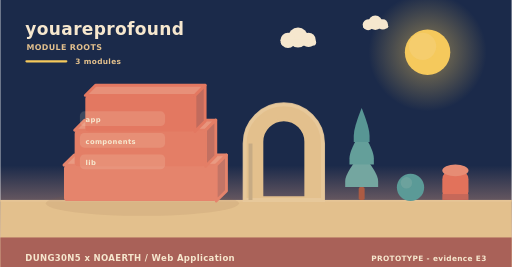
t = 0.00 s
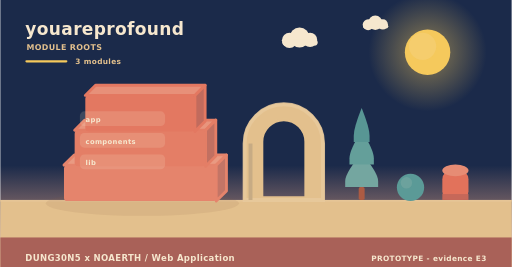
t = 2.00 s
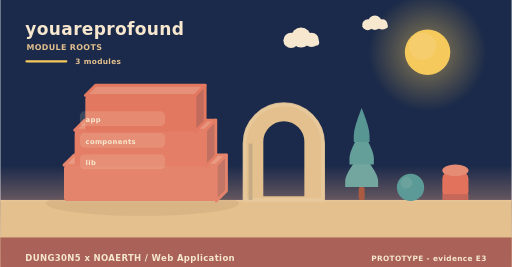
t = 4.00 s
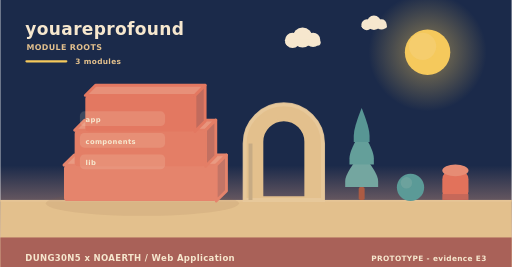
t = 6.00 s
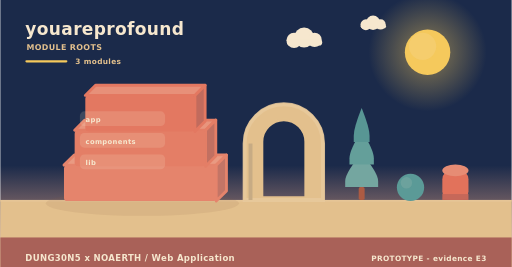
t = 8.00 s
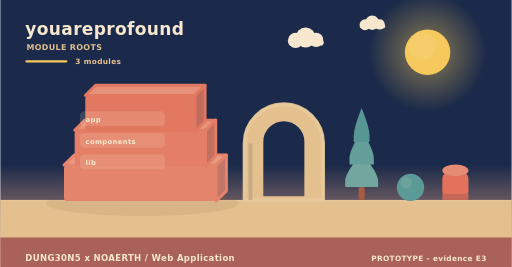
t = 10.00 s

The animated SVG that drew these frames (rendered in a browser with its animation timeline set to each time). Animation: 5 SMIL elements (animateTransform=5); frames cover the first 10.00 s, repeats indefinitely.

<svg xmlns="http://www.w3.org/2000/svg" width="900" height="470" viewBox="0 0 900 470" role="img" aria-label="youareprofound - how it is built"><linearGradient id="skya" x1="0" y1="0" x2="0" y2="1"><stop offset="0" stop-color="#1b2a4a"/><stop offset="0.62" stop-color="#1b2a4a"/><stop offset="1" stop-color="#f3ad8a"/></linearGradient><rect width="900" height="470" fill="url(#skya)"/><radialGradient id="suna"><stop offset="0.35" stop-color="#f5c95c" stop-opacity="0.34"/><stop offset="1" stop-color="#f5c95c" stop-opacity="0"/></radialGradient><circle cx="752" cy="92" r="104" fill="url(#suna)"/><circle cx="752" cy="92" r="40" fill="#f5c95c"/><circle cx="743.2" cy="81.6" r="24" fill="#f5d27e" opacity="0.5"/><g><circle cx="524" cy="66" r="17.64" fill="#f6e7ce"/><circle cx="506.36" cy="71.04" r="13.44" fill="#f6e7ce"/><circle cx="542.48" cy="70.2" r="12.6" fill="#f6e7ce"/><rect x="493.76" y="69.36" width="62.16" height="10.92" rx="5.46" fill="#f6e7ce"/><animateTransform attributeName="transform" type="translate" values="0 0;24 0;0 0" dur="36s" begin="0s" repeatCount="indefinite"/></g><g><circle cx="660" cy="40" r="12.6" fill="#f6e7ce"/><circle cx="647.4" cy="43.6" r="9.6" fill="#f6e7ce"/><circle cx="673.2" cy="43" r="9" fill="#f6e7ce"/><rect x="638.4" y="42.4" width="44.4" height="7.8" rx="3.9" fill="#f6e7ce"/><animateTransform attributeName="transform" type="translate" values="0 0;-18 0;0 0" dur="46s" begin="3s" repeatCount="indefinite"/></g><rect x="0" y="352" width="900" height="118" fill="#e3c08d"/><rect x="0" y="352" width="900" height="3" fill="#e6c596"/><text x="44" y="62" font-family="Verdana,DejaVu Sans,sans-serif" font-size="30" font-weight="700" letter-spacing="0.6" fill="#f6e7ce" text-anchor="start">youareprofound</text><text x="46" y="88" font-family="Verdana,DejaVu Sans,sans-serif" font-size="14" font-weight="700" letter-spacing="0.6" fill="#e3c08d" text-anchor="start">MODULE ROOTS</text><rect x="44" y="106" width="74" height="4" rx="2" fill="#f5c95c"/><text x="132" y="112" font-family="Verdana,DejaVu Sans,sans-serif" font-size="13" font-weight="700" letter-spacing="0.6" fill="#e3c08d" text-anchor="start">3 modules</text><ellipse cx="250" cy="358" rx="170" ry="22" fill="rgba(138,90,68,0.11)"/><path d="M112,290.67 L380,290.67 L398,272.67 L130,272.67 Z" fill="#e99a82" stroke="#e5846c" stroke-width="5" stroke-linejoin="round"/><path d="M380,290.67 L398,272.67 L398,336 L380,354 Z" fill="#c37566" stroke="#e5846c" stroke-width="5" stroke-linejoin="round"/><rect x="112" y="290.67" width="268" height="63.33" rx="6" fill="#e5846c"/><path d="M130.76,229.33 L361.24,229.33 L379.24,211.33 L148.76,211.33 Z" fill="#e8957d" stroke="#e47e66" stroke-width="5" stroke-linejoin="round"/><path d="M361.24,229.33 L379.24,211.33 L379.24,274.67 L361.24,292.67 Z" fill="#c27061" stroke="#e47e66" stroke-width="5" stroke-linejoin="round"/><rect x="130.76" y="229.33" width="230.48" height="63.33" rx="6" fill="#e47e66"/><path d="M149.52,168 L342.48,168 L360.48,150 L167.52,150 Z" fill="#e79079" stroke="#e37861" stroke-width="5" stroke-linejoin="round"/><path d="M342.48,168 L360.48,150 L360.48,213.33 L342.48,231.33 Z" fill="#c16b5d" stroke="#e37861" stroke-width="5" stroke-linejoin="round"/><rect x="149.52" y="168" width="192.96" height="63.33" rx="6" fill="#e37861"/><rect x="140" y="196" width="150" height="26" rx="8" fill="rgba(246,231,206,0.16)" opacity="0.94"/><g><text x="150" y="215" font-family="Verdana,DejaVu Sans,sans-serif" font-size="12" font-weight="700" letter-spacing="0.6" fill="#f6e7ce" text-anchor="start">app</text><animateTransform attributeName="transform" type="translate" values="0 10;0 0" dur="0.7s" begin="0.3s" fill="freeze"/></g><rect x="140" y="234" width="150" height="26" rx="8" fill="rgba(246,231,206,0.16)" opacity="0.94"/><g><text x="150" y="253" font-family="Verdana,DejaVu Sans,sans-serif" font-size="12" font-weight="700" letter-spacing="0.6" fill="#f6e7ce" text-anchor="start">components</text><animateTransform attributeName="transform" type="translate" values="0 10;0 0" dur="0.7s" begin="0.5s" fill="freeze"/></g><rect x="140" y="272" width="150" height="26" rx="8" fill="rgba(246,231,206,0.16)" opacity="0.94"/><g><text x="150" y="291" font-family="Verdana,DejaVu Sans,sans-serif" font-size="12" font-weight="700" letter-spacing="0.6" fill="#f6e7ce" text-anchor="start">lib</text><animateTransform attributeName="transform" type="translate" values="0 10;0 0" dur="0.7s" begin="0.7s" fill="freeze"/></g><path d="M430,352 L430,252.64 A69,69 0 0 1 568,252.64 L568,352 Z M460.36,348 L460.36,249.55 A38.64,38.64 0 0 1 537.64,249.55 L537.64,348 Z" fill="#e3c08d" fill-rule="evenodd" stroke="#e3c08d" stroke-width="5" stroke-linejoin="round"/><path d="M430,352 L430,252.64 A69,69 0 0 1 568,252.64 L568,352 Z" fill="none" stroke="#e8c99d" stroke-width="7" stroke-linecap="round" opacity="0.85"/><rect x="436.9" y="252.64" width="6.9" height="99.36" fill="#c7ab84"/><rect x="630.78" y="329.28" width="10.44" height="22.72" rx="2.9" fill="#ac5b43"/><path d="M636,269.64 Q607,304.23 607,318.54 Q607,329.28 607,329.28 L665,329.28 Q665,329.28 665,318.54 Q665,304.23 636,269.64 Z" fill="#74a6a0"/><path d="M636,229.88 Q614.54,264.47 614.54,278.78 Q614.54,289.52 614.54,289.52 L657.46,289.52 Q657.46,289.52 657.46,278.78 Q657.46,264.47 636,229.88 Z" fill="#649f9a"/><path d="M636,190.12 Q622.08,224.71 622.08,239.02 Q622.08,249.76 622.08,249.76 L649.92,249.76 Q649.92,249.76 649.92,239.02 Q649.92,224.71 636,190.12 Z" fill="#589694"/><circle cx="722" cy="330" r="24" fill="#5b9a97"/><circle cx="714.8" cy="321.84" r="10.08" fill="#7aa9a2" opacity="0.55"/><rect x="778" y="300" width="46" height="52" rx="15.33" fill="#e2725b"/><ellipse cx="801" cy="300" rx="23" ry="10.4" fill="#e68c74"/><rect x="778" y="341.6" width="46" height="10.4" fill="#c66859"/><rect x="0" y="418" width="900" height="52" rx="0" fill="#a65c56" opacity="0.94"/><text x="44" y="460" font-family="Verdana,DejaVu Sans,sans-serif" font-size="15" font-weight="700" letter-spacing="0.6" fill="#f6e7ce" text-anchor="start">DUNG30N5 x NOAERTH  /  Web Application</text><text x="856" y="460" font-family="Verdana,DejaVu Sans,sans-serif" font-size="13" font-weight="700" letter-spacing="0.6" fill="#f6e7ce" text-anchor="end">PROTOTYPE  -  evidence E3</text></svg>
